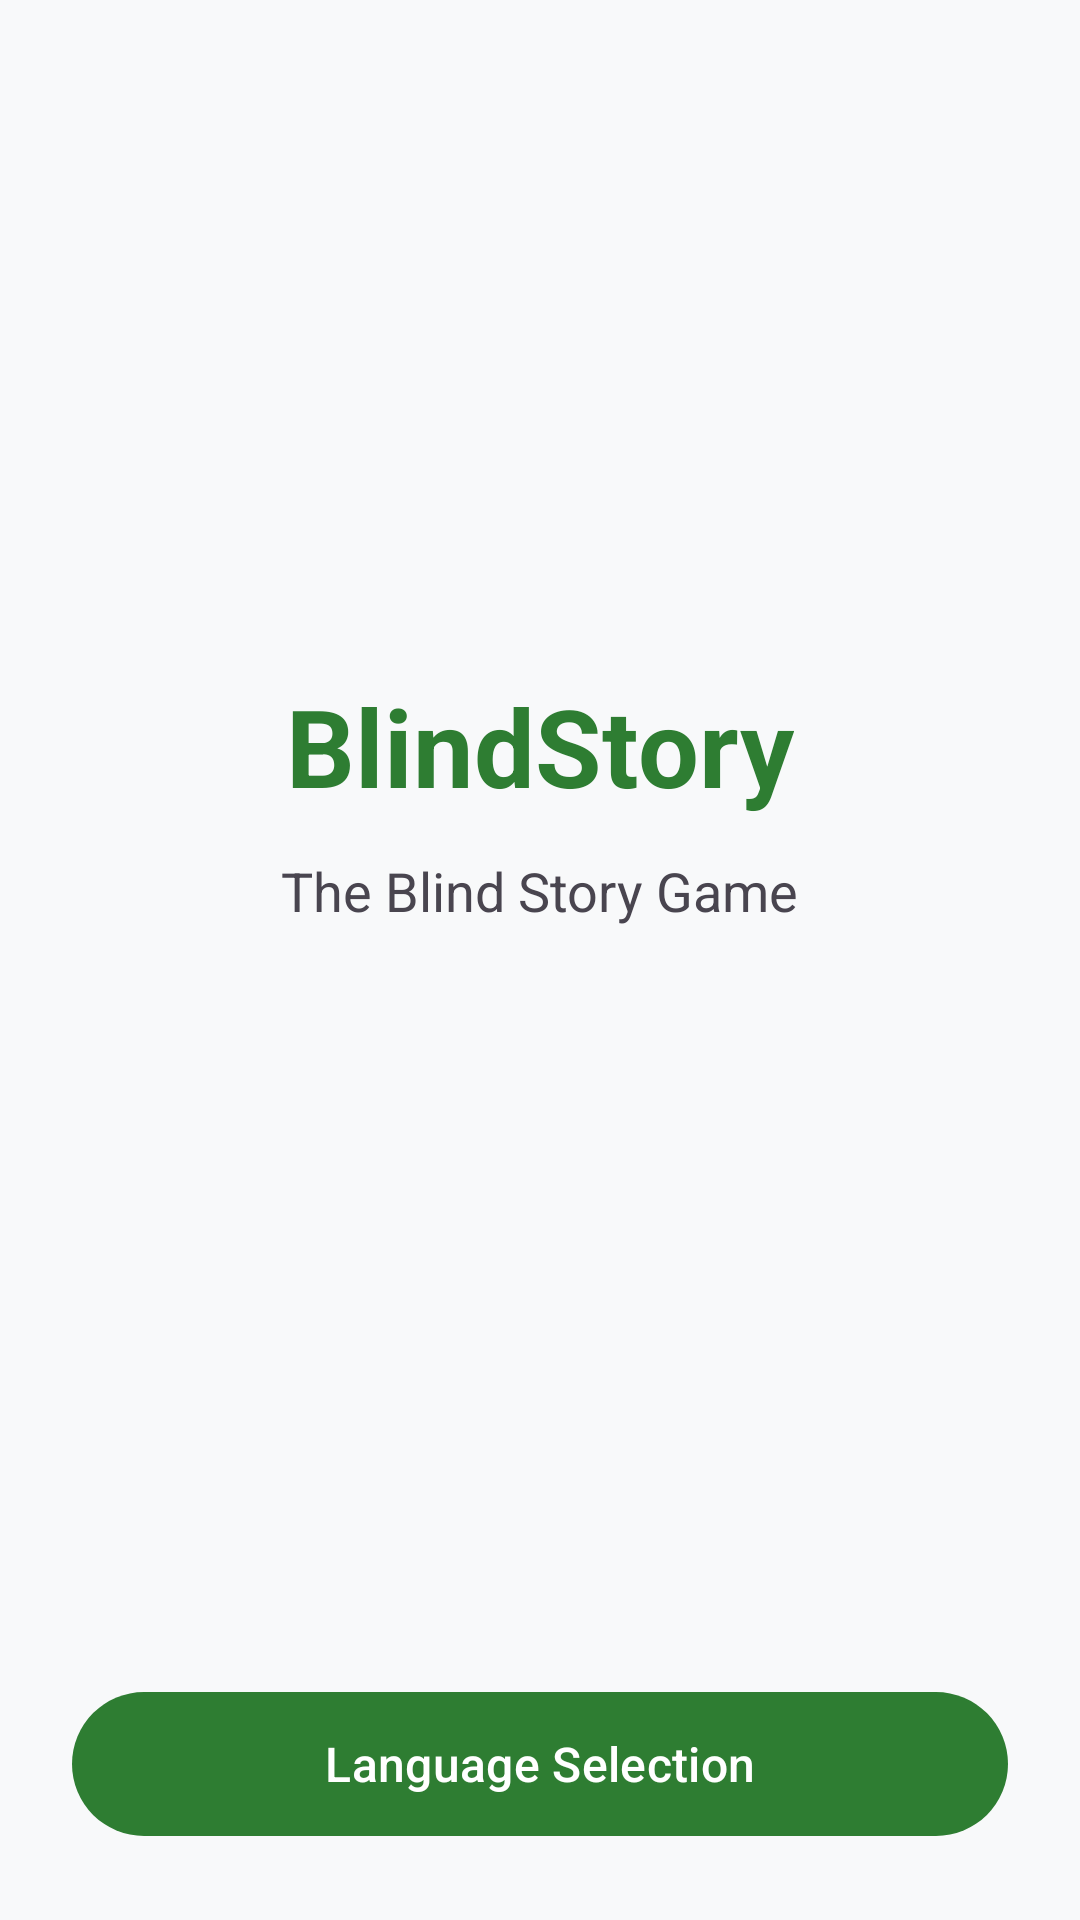

Layout XML and referenced resources for this Android screen:
<!-- AndroidManifest.xml: application theme Theme.BlindStory -->
<!-- res/layout/activity_start.xml -->
<?xml version="1.0" encoding="utf-8"?>
<androidx.constraintlayout.widget.ConstraintLayout xmlns:android="http://schemas.android.com/apk/res/android"
    xmlns:app="http://schemas.android.com/apk/res-auto"
    xmlns:tools="http://schemas.android.com/tools"
    android:id="@+id/main_start"
    android:layout_width="match_parent"
    android:layout_height="match_parent"
    android:padding="24dp"
    tools:context=".StartActivity">

    <LinearLayout
        android:layout_width="match_parent"
        android:layout_height="wrap_content"
        android:gravity="center"
        android:orientation="vertical"
        app:layout_constraintBottom_toTopOf="@+id/btn_choose_language"
        app:layout_constraintEnd_toEndOf="parent"
        app:layout_constraintStart_toStartOf="parent"
        app:layout_constraintTop_toTopOf="parent">

        <TextView
            android:id="@+id/tv_app_title"
            android:layout_width="wrap_content"
            android:layout_height="wrap_content"
            android:text="@string/app_name"
            android:textColor="?attr/colorPrimary"
            android:textSize="36sp"
            android:textStyle="bold" />

        <TextView
            android:id="@+id/tv_app_subtitle"
            android:layout_width="wrap_content"
            android:layout_height="wrap_content"
            android:layout_marginTop="12dp"
            android:text="@string/app_subtitle"
            android:textColor="?android:attr/textColorSecondary"
            android:textSize="18sp" />

        <TextView
            android:id="@+id/tv_start_timer"
            android:layout_width="wrap_content"
            android:layout_height="wrap_content"
            android:layout_marginTop="32dp"
            android:textColor="?android:attr/textColorSecondary"
            android:textSize="14sp"
            tools:text="Auto-proceeding in 4 sec..." />

    </LinearLayout>

    <com.google.android.material.button.MaterialButton
        android:id="@+id/btn_choose_language"
        android:layout_width="match_parent"
        android:layout_height="56dp"
        android:text="@string/btn_choose_language"
        android:textSize="16sp"
        app:layout_constraintBottom_toBottomOf="parent"
        app:layout_constraintEnd_toEndOf="parent"
        app:layout_constraintStart_toStartOf="parent" />

</androidx.constraintlayout.widget.ConstraintLayout>
<!-- resources referenced by this layout -->
<resources>
  <string name="app_name">BlindStory</string>
  <string name="app_subtitle">The Blind Story Game</string>
  <string name="btn_choose_language">Language Selection</string>
  <style name="Theme.BlindStory" parent="Base.Theme.BlindStory" />
  <style name="Base.Theme.BlindStory" parent="Theme.Material3.DayNight.NoActionBar">
          <item name="colorPrimary">@color/game_green_primary</item>
          <item name="colorOnPrimary">@color/white</item>
          <item name="android:colorBackground">@color/bg_light_gray</item>
      </style>
  <color name="game_green_primary">#2E7D32</color>
  <color name="white">#FFFFFFFF</color>
  <color name="bg_light_gray">#F8F9FA</color>
</resources>
